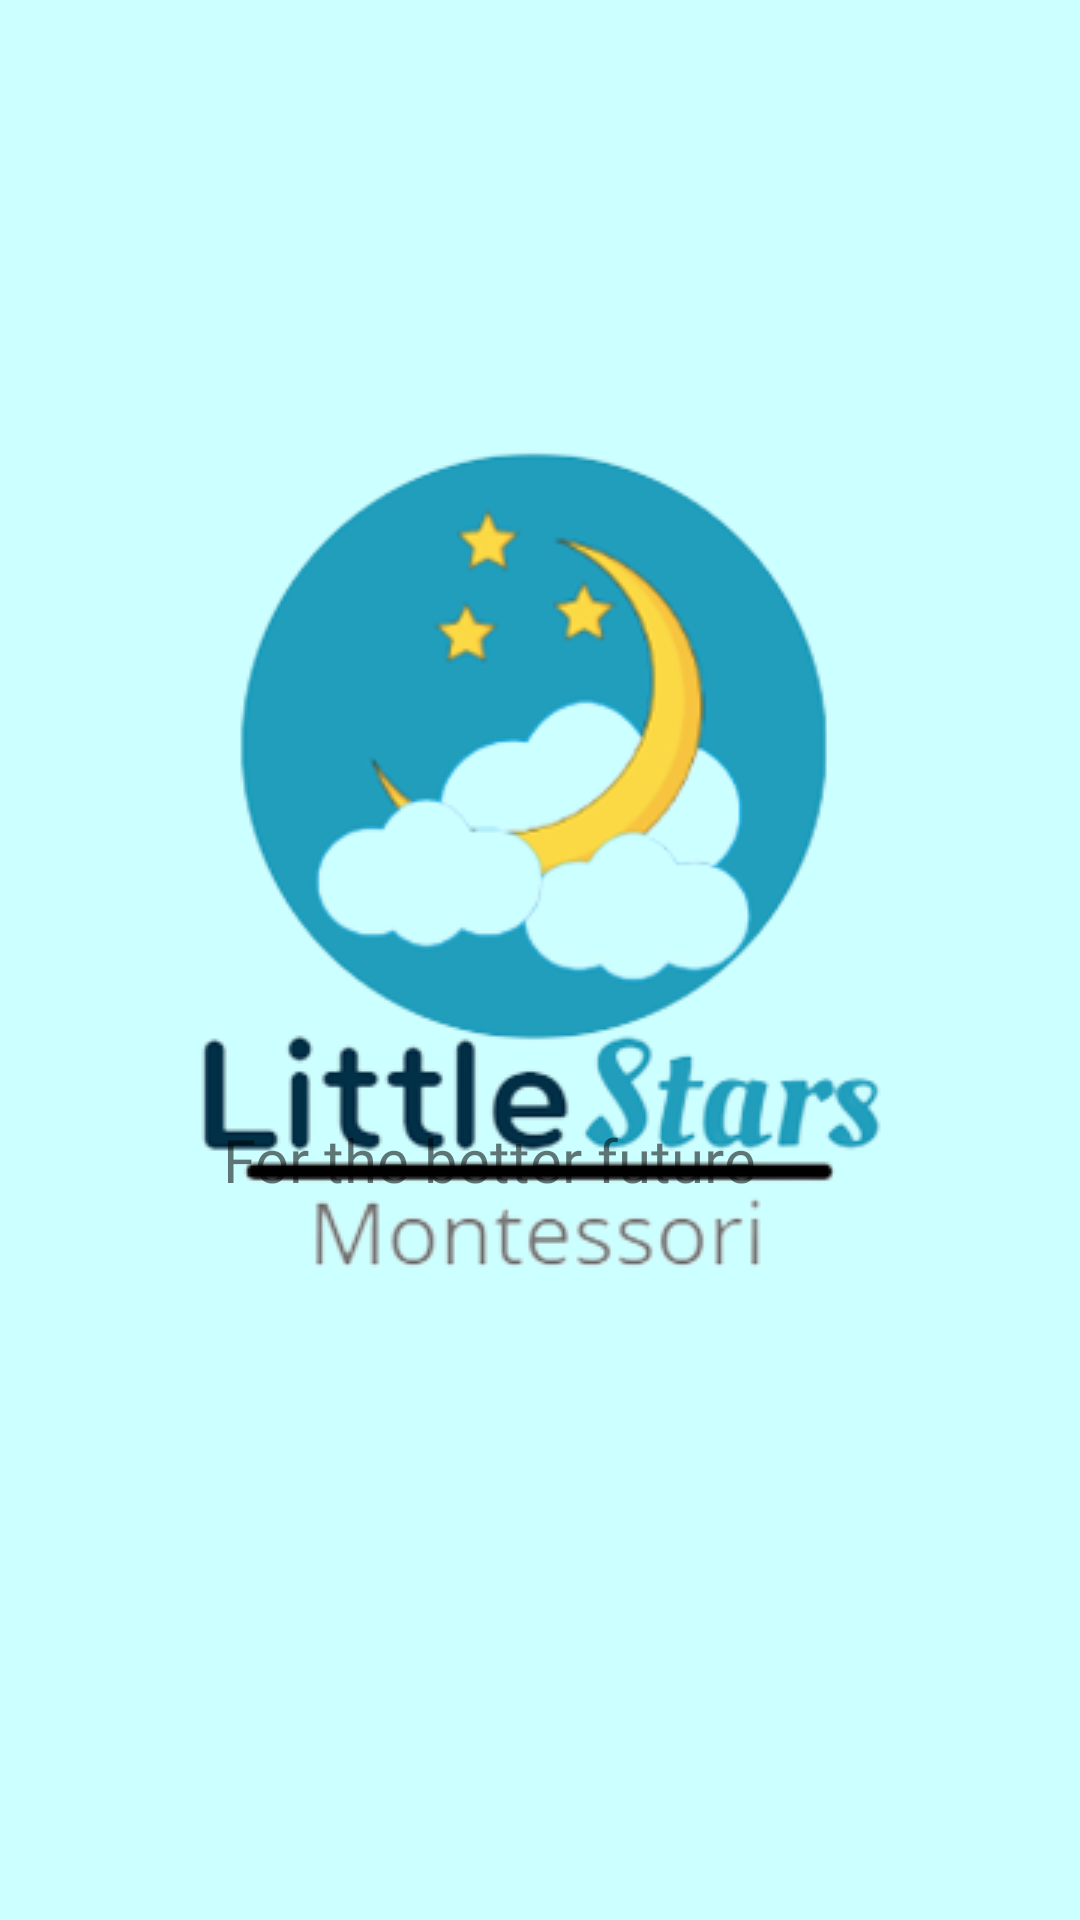

The Android layout XML behind this screen, and the referenced resources:
<!-- AndroidManifest.xml: application theme Theme.Montessori -->
<!-- res/layout/activity_main.xml -->
<?xml version="1.0" encoding="utf-8"?>
<androidx.constraintlayout.widget.ConstraintLayout xmlns:android="http://schemas.android.com/apk/res/android"
    xmlns:app="http://schemas.android.com/apk/res-auto"
    xmlns:tools="http://schemas.android.com/tools"
    android:layout_width="match_parent"
    android:layout_height="match_parent"
    android:background="#cff"
    tools:context=".MainActivity">

    <ImageView
        android:id="@+id/imageview"
        android:layout_width="wrap_content"
        android:layout_height="wrap_content"
        android:layout_marginTop="8dp"
        android:layout_marginEnd="8dp"
        android:transitionName="logo_image"
        android:src="@drawable/logo"
        app:layout_constraintBottom_toBottomOf="parent"
        app:layout_constraintEnd_toEndOf="parent"
        app:layout_constraintHorizontal_bias="0.643"
        app:layout_constraintStart_toStartOf="parent"
        app:layout_constraintTop_toTopOf="parent"
        app:layout_constraintVertical_bias="0.314" />

    <TextView
        android:id="@+id/textview"
        android:layout_width="wrap_content"
        android:layout_height="wrap_content"
        android:layout_marginStart="90dp"
        android:layout_marginTop="120sp"
        android:layout_marginEnd="90dp"
        android:fontFamily="@font/bangers"
        android:text=""
        android:textSize="45sp"
        android:transitionName="logo_text"
        app:layout_constraintBottom_toBottomOf="parent"
        app:layout_constraintEnd_toEndOf="parent"
        app:layout_constraintHorizontal_bias="0.0"
        app:layout_constraintStart_toStartOf="parent"
        app:layout_constraintTop_toTopOf="parent"
        app:layout_constraintVertical_bias="0.727" />

    <TextView
        android:id="@+id/textview2"
        android:layout_width="wrap_content"
        android:layout_height="wrap_content"
        android:layout_marginStart="-16dp"
        android:layout_marginBottom="240dp"
        android:text="For the better future"
        android:textSize="20sp"
        android:gravity="center_horizontal"
        android:textStyle="normal"
        android:fontFamily="@font/merriweather_black"
        app:layout_constraintBottom_toBottomOf="parent"
        app:layout_constraintStart_toStartOf="@+id/textview"/>


</androidx.constraintlayout.widget.ConstraintLayout>
<!-- resources referenced by this layout -->
<resources>
  <!-- drawable logo: png bitmap (drawable-v24, 45626 bytes) -->
  <style name="Theme.Montessori" parent="Theme.MaterialComponents.DayNight.NoActionBar">
          
          <item name="colorPrimary">@color/purple_500</item>
          <item name="colorPrimaryVariant">@color/purple_700</item>
          <item name="colorOnPrimary">@color/white</item>
          
          <item name="colorSecondary">@color/teal_200</item>
          <item name="colorSecondaryVariant">@color/teal_700</item>
          <item name="colorOnSecondary">@color/black</item>
          
          <item name="android:statusBarColor" tools:targetApi="l">#00C1C1</item>
  
          
  
  
          <item name="android:windowContentTransitions">true</item>
  
      </style>
  <color name="purple_500">#FF6200EE</color>
  <color name="purple_700">#FF3700B3</color>
  <color name="white">#FFFFFFFF</color>
  <color name="teal_200">#FF03DAC5</color>
  <color name="teal_700">#FF018786</color>
  <color name="black">#FF000000</color>
</resources>
